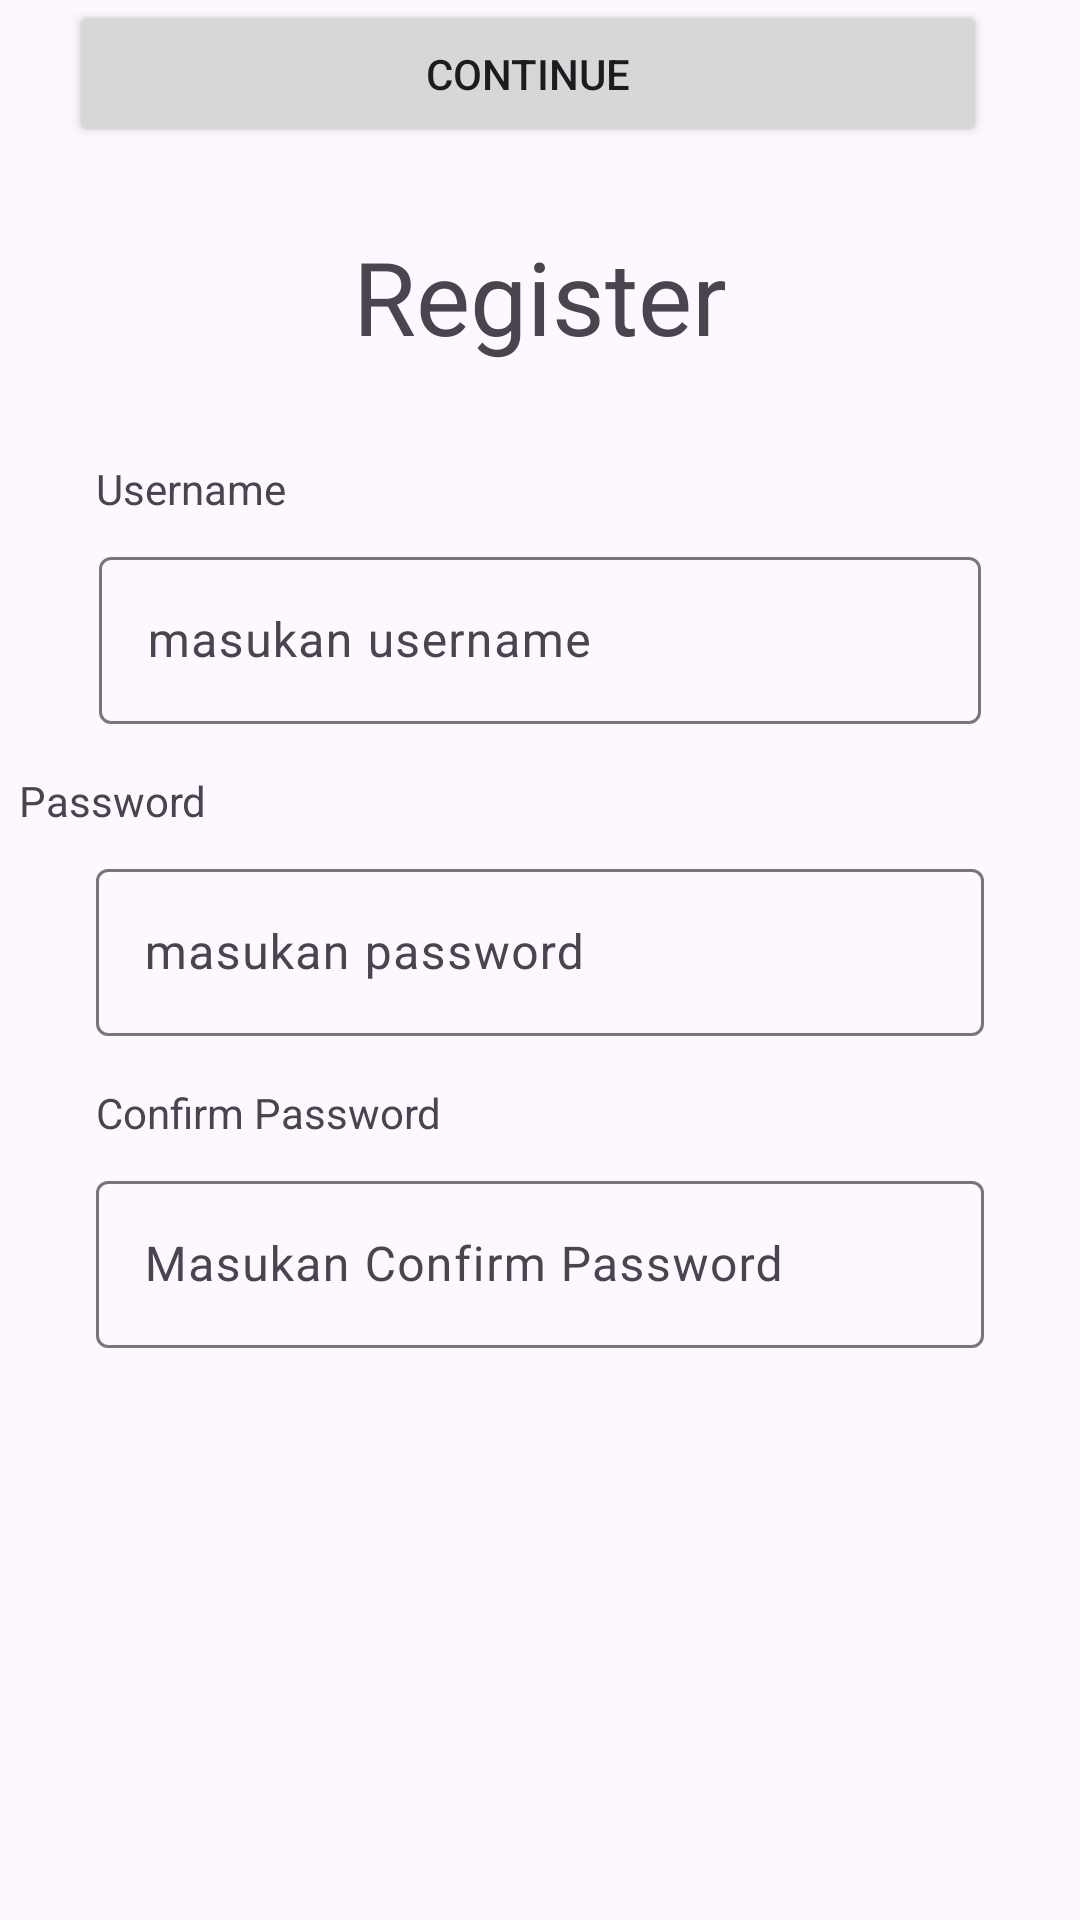

Android layout source for this screen:
<!-- AndroidManifest.xml: application theme Theme.SecurityKelautan -->
<!-- res/layout/fragment_register.xml -->
<?xml version="1.0" encoding="utf-8"?>
<androidx.constraintlayout.widget.ConstraintLayout xmlns:android="http://schemas.android.com/apk/res/android"
    xmlns:app="http://schemas.android.com/apk/res-auto"
    xmlns:tools="http://schemas.android.com/tools"
    android:layout_width="match_parent"
    android:layout_height="match_parent"
    tools:context=".RegisterFragment">

    <TextView
        android:id="@+id/textView"
        android:layout_width="wrap_content"
        android:layout_height="wrap_content"
        android:layout_marginStart="32dp"
        android:layout_marginTop="32dp"
        android:text="Username"
        app:layout_constraintStart_toStartOf="parent"
        app:layout_constraintTop_toBottomOf="@+id/textView5" />

    <TextView
        android:id="@+id/textView4"
        android:layout_width="wrap_content"
        android:layout_height="wrap_content"
        android:layout_marginStart="32dp"
        android:layout_marginTop="16dp"
        android:layout_marginEnd="317dp"
        android:text="Password"
        app:layout_constraintEnd_toEndOf="parent"
        app:layout_constraintStart_toStartOf="parent"
        app:layout_constraintTop_toBottomOf="@+id/textInputLayout2" />

    <com.google.android.material.textfield.TextInputLayout
        android:id="@+id/textInputLayout2"
        android:layout_width="0dp"
        android:layout_height="wrap_content"
        android:layout_marginStart="1dp"
        android:layout_marginTop="8dp"
        android:layout_marginEnd="1dp"
        app:layout_constraintEnd_toEndOf="parent"
        app:layout_constraintStart_toStartOf="parent"
        app:layout_constraintTop_toBottomOf="@+id/textView">

        <com.google.android.material.textfield.TextInputEditText
            android:layout_width="match_parent"
            android:layout_height="wrap_content"
            android:layout_marginStart="32dp"
            android:layout_marginTop="8dp"
            android:layout_marginEnd="32dp"
            android:hint="masukan username" />
    </com.google.android.material.textfield.TextInputLayout>

    <com.google.android.material.textfield.TextInputLayout
        android:id="@+id/textInputLayout"
        android:layout_width="match_parent"
        android:layout_height="wrap_content"
        android:layout_marginStart="32dp"
        android:layout_marginTop="8dp"
        android:layout_marginEnd="32dp"
        app:layout_constraintEnd_toEndOf="parent"
        app:layout_constraintStart_toStartOf="parent"
        app:layout_constraintTop_toBottomOf="@+id/textView4">

        <com.google.android.material.textfield.TextInputEditText
            android:layout_width="match_parent"
            android:layout_height="wrap_content"
            android:hint="masukan password" />
    </com.google.android.material.textfield.TextInputLayout>

    <Button
        android:id="@+id/button2"
        android:layout_width="306dp"
        android:layout_height="49dp"
        android:layout_marginStart="16dp"
        android:layout_marginEnd="16dp"
        android:text="continue"
        app:layout_constraintEnd_toEndOf="parent"
        app:layout_constraintHorizontal_bias="0.315"
        app:layout_constraintStart_toStartOf="parent"
        tools:layout_editor_absoluteY="483dp" />

    <TextView
        android:id="@+id/textView5"
        android:layout_width="wrap_content"
        android:layout_height="wrap_content"
        android:layout_marginTop="76dp"
        android:text="Register"
        android:textSize="34sp"
        app:layout_constraintEnd_toEndOf="parent"
        app:layout_constraintStart_toStartOf="parent"
        app:layout_constraintTop_toTopOf="parent" />

    <TextView
        android:id="@+id/textView6"
        android:layout_width="wrap_content"
        android:layout_height="wrap_content"
        android:layout_marginStart="32dp"
        android:layout_marginTop="16dp"
        android:text="Confirm Password"
        app:layout_constraintStart_toStartOf="parent"
        app:layout_constraintTop_toBottomOf="@+id/textInputLayout" />

    <com.google.android.material.textfield.TextInputLayout
        android:layout_width="0dp"
        android:layout_height="wrap_content"
        android:layout_marginStart="32dp"
        android:layout_marginTop="8dp"
        android:layout_marginEnd="32dp"
        app:layout_constraintEnd_toEndOf="parent"
        app:layout_constraintStart_toStartOf="parent"
        app:layout_constraintTop_toBottomOf="@+id/textView6">

        <com.google.android.material.textfield.TextInputEditText
            android:layout_width="match_parent"
            android:layout_height="wrap_content"
            android:hint="Masukan Confirm Password" />
    </com.google.android.material.textfield.TextInputLayout>

</androidx.constraintlayout.widget.ConstraintLayout>
<!-- resources referenced by this layout -->
<resources>
  <style name="Theme.SecurityKelautan" parent="Base.Theme.SecurityKelautan" />
  <style name="Base.Theme.SecurityKelautan" parent="Theme.Material3.DayNight.NoActionBar">
          
          
      </style>
</resources>
